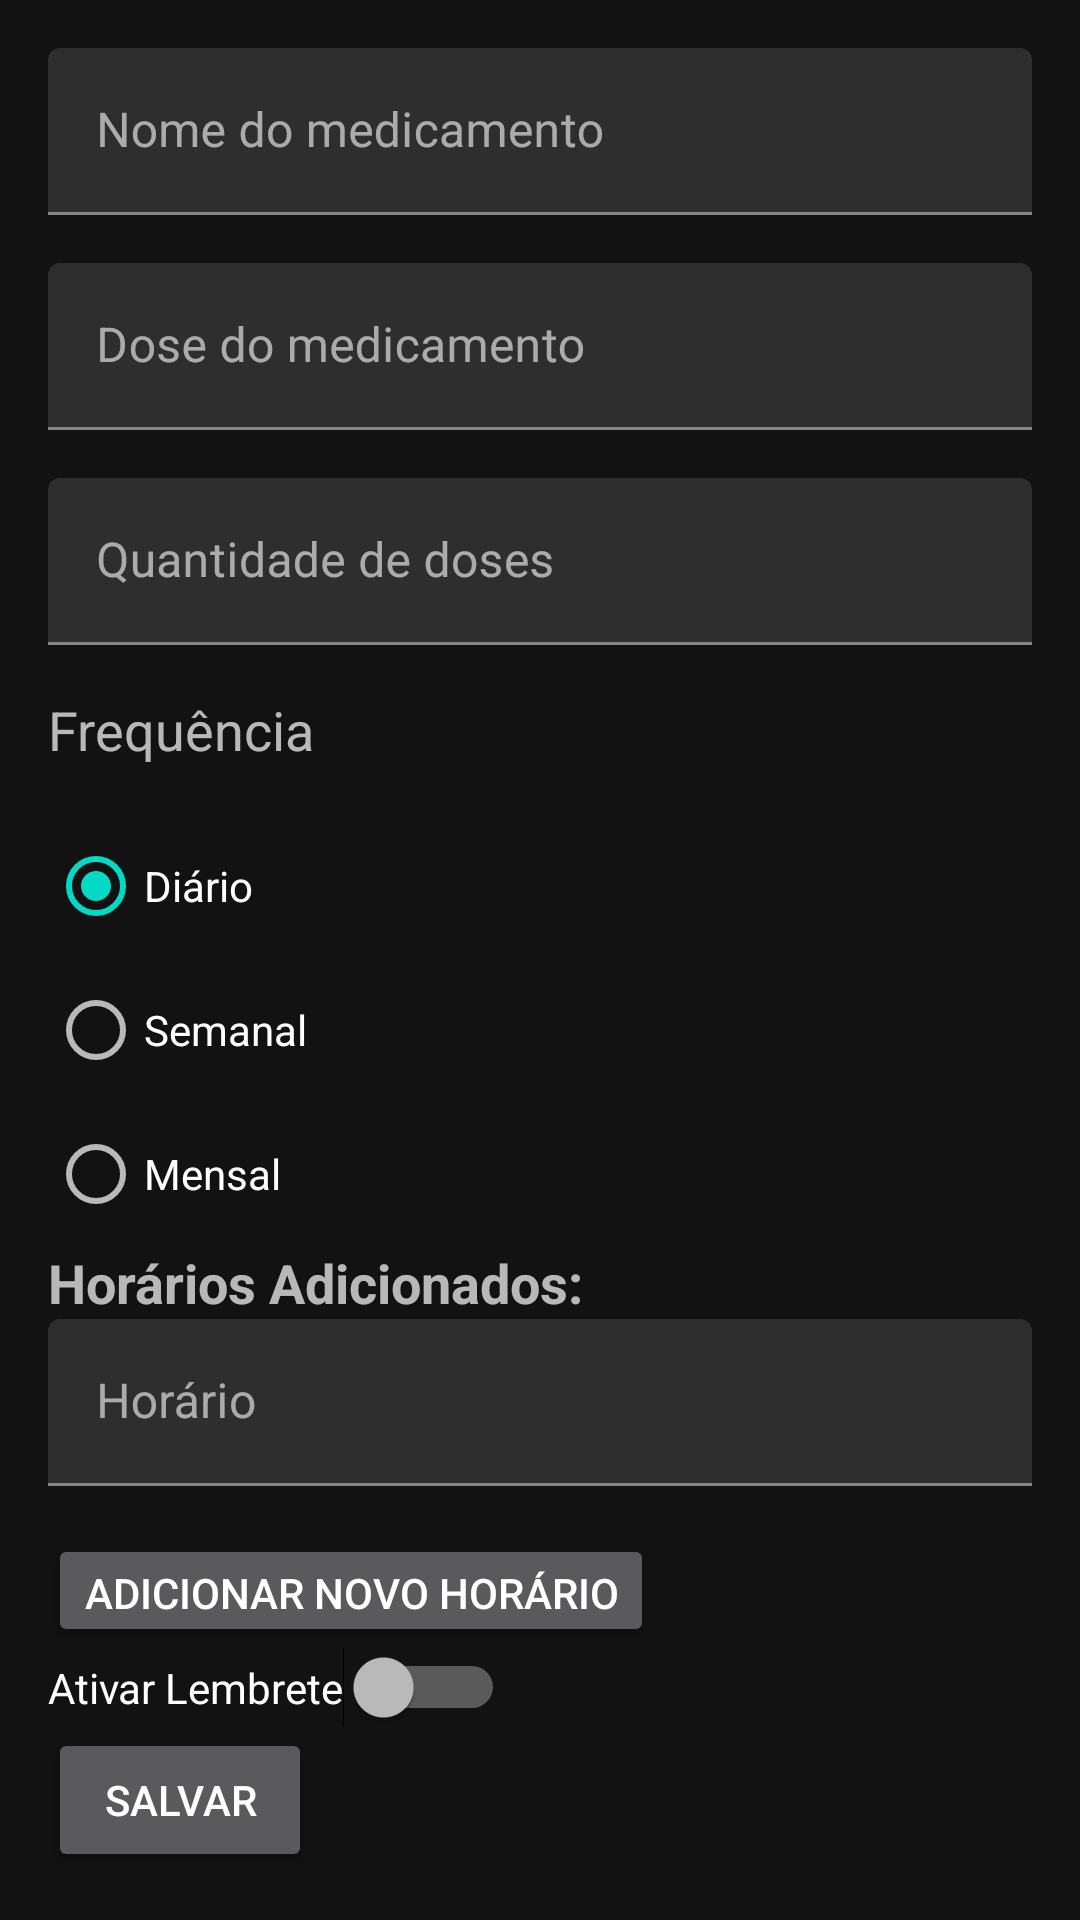

This screen was rendered from an Android layout file. Write that file and the resources it references.
<!-- AndroidManifest.xml: application theme Theme.MedicaApp -->
<!-- res/layout/fragment_add_med.xml -->
<?xml version="1.0" encoding="utf-8"?>
<LinearLayout xmlns:android="http://schemas.android.com/apk/res/android"
    xmlns:tools="http://schemas.android.com/tools"
    android:layout_width="match_parent"
    android:layout_height="wrap_content"
    android:orientation="vertical"
    android:padding="16dp"
    tools:context=".ui.addMed.AddMedFragment">

    <com.google.android.material.textfield.TextInputLayout
        android:id="@+id/frag_addMed_textInputView_medName"
        android:layout_width="match_parent"
        android:layout_height="wrap_content"
        android:layout_marginBottom="16dp"
        android:hint="Nome do medicamento">

        <com.google.android.material.textfield.TextInputEditText
            android:id="@+id/frag_addMed_editText_medName"
            android:layout_width="match_parent"
            android:layout_height="wrap_content" />

    </com.google.android.material.textfield.TextInputLayout>

    <com.google.android.material.textfield.TextInputLayout
        android:id="@+id/frag_addMed_textInputView_medDose"
        android:layout_width="match_parent"
        android:layout_height="wrap_content"
        android:layout_marginBottom="16dp"
        android:hint="Dose do medicamento">

        <com.google.android.material.textfield.TextInputEditText
            android:id="@+id/frag_addMed_editText_medDose"
            android:layout_width="match_parent"
            android:layout_height="wrap_content"
            android:inputType="numberDecimal" />

    </com.google.android.material.textfield.TextInputLayout>

    <com.google.android.material.textfield.TextInputLayout
        android:id="@+id/frag_addMed_textInputView_medFreqQTD"
        android:layout_width="match_parent"
        android:layout_height="wrap_content"
        android:layout_marginBottom="16dp"
        android:hint="Quantidade de doses">

        <com.google.android.material.textfield.TextInputEditText
            android:id="@+id/frag_addMed_editText_medFreqQTD"
            android:layout_width="match_parent"
            android:layout_height="wrap_content"
            android:inputType="number" />

    </com.google.android.material.textfield.TextInputLayout>

    <TextView
        android:layout_width="match_parent"
        android:layout_height="wrap_content"
        android:layout_marginBottom="16dp"
        android:text="Frequência"
        android:textAppearance="@style/TextAppearance.AppCompat.Medium" />

    <RadioGroup
        android:id="@+id/frag_addMed_radioGroup_freq"
        android:layout_width="match_parent"
        android:layout_height="wrap_content"
        android:orientation="vertical">

        <RadioButton
            android:id="@+id/frag_addMed_radioButton_freqDaily"
            android:layout_width="match_parent"
            android:layout_height="wrap_content"
            android:checked="true"
            android:text="Diário" />

        <RadioButton
            android:id="@+id/frag_addMed_radioButton_freqWeekly"
            android:layout_width="match_parent"
            android:layout_height="wrap_content"
            android:text="Semanal" />

        <RadioButton
            android:id="@+id/frag_addMed_radioButton_freqMonthly"
            android:layout_width="match_parent"
            android:layout_height="wrap_content"
            android:text="Mensal" />

    </RadioGroup>

    <TextView
        android:id="@+id/frag_addMed_textView_horariosAdicionados"
        android:layout_width="match_parent"
        android:layout_height="wrap_content"
        android:text="Horários Adicionados:"
        android:textSize="18sp"
        android:textStyle="bold" />

    <ScrollView
        android:layout_width="match_parent"
        android:layout_height="wrap_content"
        android:layout_marginHorizontal="4dp"
        android:paddingHorizontal="4dp">

        <LinearLayout
            android:id="@+id/frag_addMed_linearLayout_horariosAdicionados"
            android:layout_width="match_parent"
            android:layout_height="wrap_content"
            android:orientation="vertical" />

    </ScrollView>

    <com.google.android.material.textfield.TextInputLayout
        android:id="@+id/frag_addMed_textInputView_addHorario"
        android:layout_width="match_parent"
        android:layout_height="wrap_content"
        android:layout_marginBottom="16dp"
        android:hint="Horário">

        <com.google.android.material.textfield.TextInputEditText
            android:id="@+id/frag_addMed_editText_addHorario"
            android:layout_width="match_parent"
            android:layout_height="wrap_content"
            android:inputType="numberDecimal" />

    </com.google.android.material.textfield.TextInputLayout>

    <Button
        android:id="@+id/frag_addMed_button_adicionarHorario"
        android:layout_width="wrap_content"
        android:layout_height="wrap_content"
        android:layout_weight="1"
        android:text="Adicionar Novo Horário" />

    <Switch
        android:id="@+id/frag_addMed_switch_reminderActive"
        android:layout_width="wrap_content"
        android:layout_height="wrap_content"
        android:text="Ativar Lembrete" />

    <Button
        android:id="@+id/frag_addMed_button_save"
        android:layout_width="wrap_content"
        android:layout_height="wrap_content"
        android:text="Salvar" />

</LinearLayout>
<!-- resources referenced by this layout -->
<resources>
  <style name="Theme.MedicaApp" parent="Theme.MaterialComponents.NoActionBar">
          
          <item name="colorPrimary">@color/purple_500</item>
          <item name="colorPrimaryVariant">@color/purple_700</item>
          <item name="colorOnPrimary">@color/white</item>
          
          <item name="colorSecondary">@color/teal_200</item>
          <item name="colorSecondaryVariant">@color/teal_700</item>
          <item name="colorOnSecondary">@color/black</item>
          
          <item name="android:statusBarColor">?attr/colorPrimaryVariant</item>
          
          <item name="windowActionBar">false</item>
      </style>
  <color name="purple_500">#FF6200EE</color>
  <color name="purple_700">#FF3700B3</color>
  <color name="white">#FFFFFFFF</color>
  <color name="teal_200">#FF03DAC5</color>
  <color name="teal_700">#FF018786</color>
  <color name="black">#FF000000</color>
</resources>
